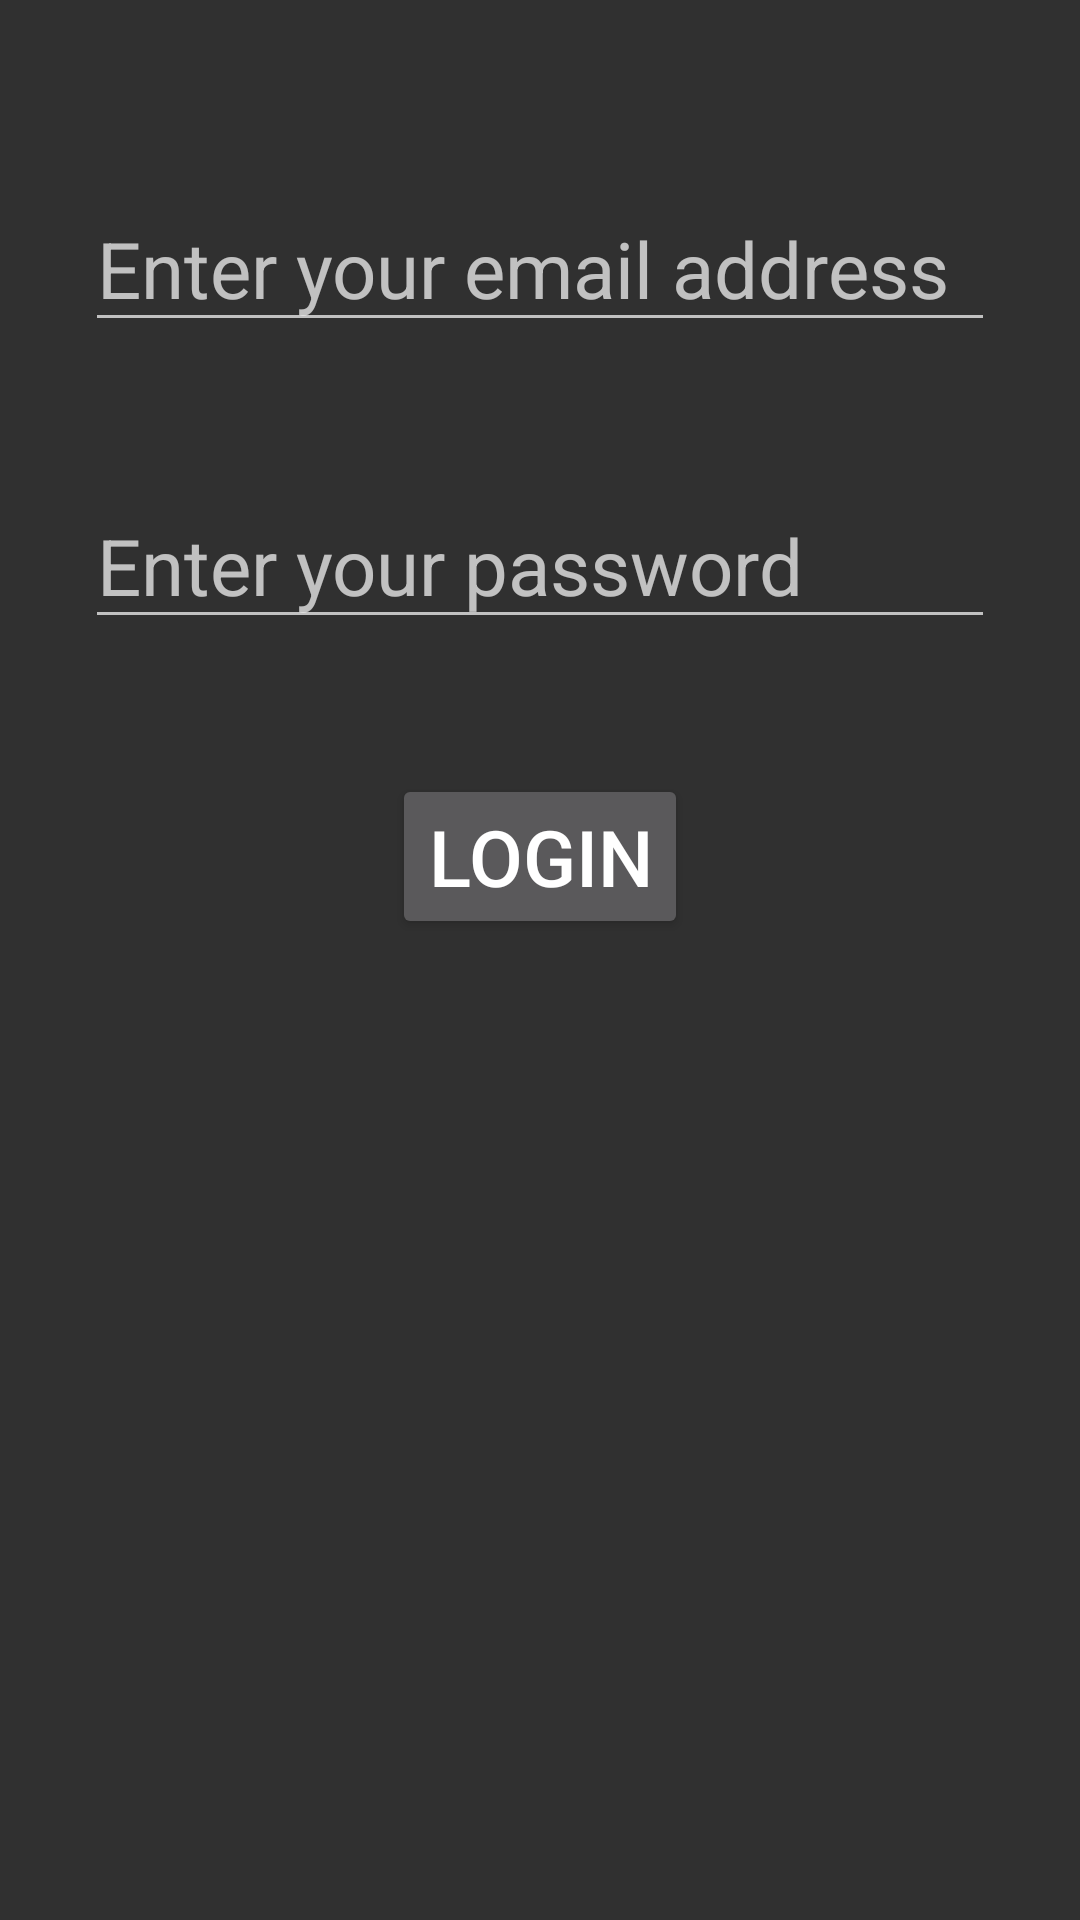

Here is an Android app screen rendered from its layout file. Give the layout XML and the strings, colors and styles it references.
<!-- AndroidManifest.xml: application theme AppTheme -->
<!-- res/layout/activity_sign_in_page.xml -->
<?xml version="1.0" encoding="utf-8"?>
<androidx.constraintlayout.widget.ConstraintLayout xmlns:android="http://schemas.android.com/apk/res/android"
    xmlns:app="http://schemas.android.com/apk/res-auto"
    xmlns:tools="http://schemas.android.com/tools"
    android:layout_width="match_parent"
    android:layout_height="match_parent"
    tools:context=".SignInPage">

    <EditText
        android:id="@+id/txtEmailAddress"
        android:layout_width="wrap_content"
        android:layout_height="wrap_content"
        android:layout_marginTop="62dp"
        android:ems="10"
        android:hint="@string/txtEmailAddress"
        android:inputType="textEmailAddress"
        android:textSize="26sp"
        app:layout_constraintEnd_toEndOf="parent"
        app:layout_constraintStart_toStartOf="parent"
        app:layout_constraintTop_toTopOf="parent"
        android:autofillHints="" />

    <EditText
        android:id="@+id/txtPassword"
        android:layout_width="wrap_content"
        android:layout_height="wrap_content"
        android:layout_marginTop="47dp"
        android:ems="10"
        android:hint="@string/txtPassword"
        android:inputType="numberPassword"
        android:textSize="26sp"
        app:layout_constraintEnd_toEndOf="parent"
        app:layout_constraintStart_toStartOf="parent"
        app:layout_constraintTop_toBottomOf="@+id/txtEmailAddress"
        android:autofillHints="" />

    <Button
        android:id="@+id/btnLogin"
        android:layout_width="wrap_content"
        android:layout_height="wrap_content"
        android:layout_marginTop="45dp"
        android:text="@string/btnLogin"
        android:textSize="26sp"
        app:layout_constraintEnd_toEndOf="parent"
        app:layout_constraintStart_toStartOf="parent"
        app:layout_constraintTop_toBottomOf="@+id/txtPassword" />

    <TextView
        android:id="@+id/txtWarning"
        android:layout_width="wrap_content"
        android:layout_height="wrap_content"
        android:layout_marginTop="369dp"
        android:textSize="20sp"
        app:layout_constraintEnd_toEndOf="parent"
        app:layout_constraintStart_toStartOf="parent"
        app:layout_constraintTop_toTopOf="parent" />

</androidx.constraintlayout.widget.ConstraintLayout>
<!-- resources referenced by this layout -->
<resources>
  <string name="btnLogin">Login</string>
  <string name="txtEmailAddress">Enter your email address</string>
  <string name="txtPassword">Enter your password</string>
  <style name="AppTheme" parent="Base.Theme.AppCompat">
          <item name="actionBarStyle">@style/AppTheme.ActionBarStyle</item>
      </style>
  <style name="AppTheme.ActionBarStyle" parent="Widget.AppCompat.Light.ActionBar.Solid.Inverse">
          <item name="logo">@mipmap/ic_launcher</item>
          <item name="displayOptions">showHome|useLogo|showTitle</item>
      </style>
</resources>
